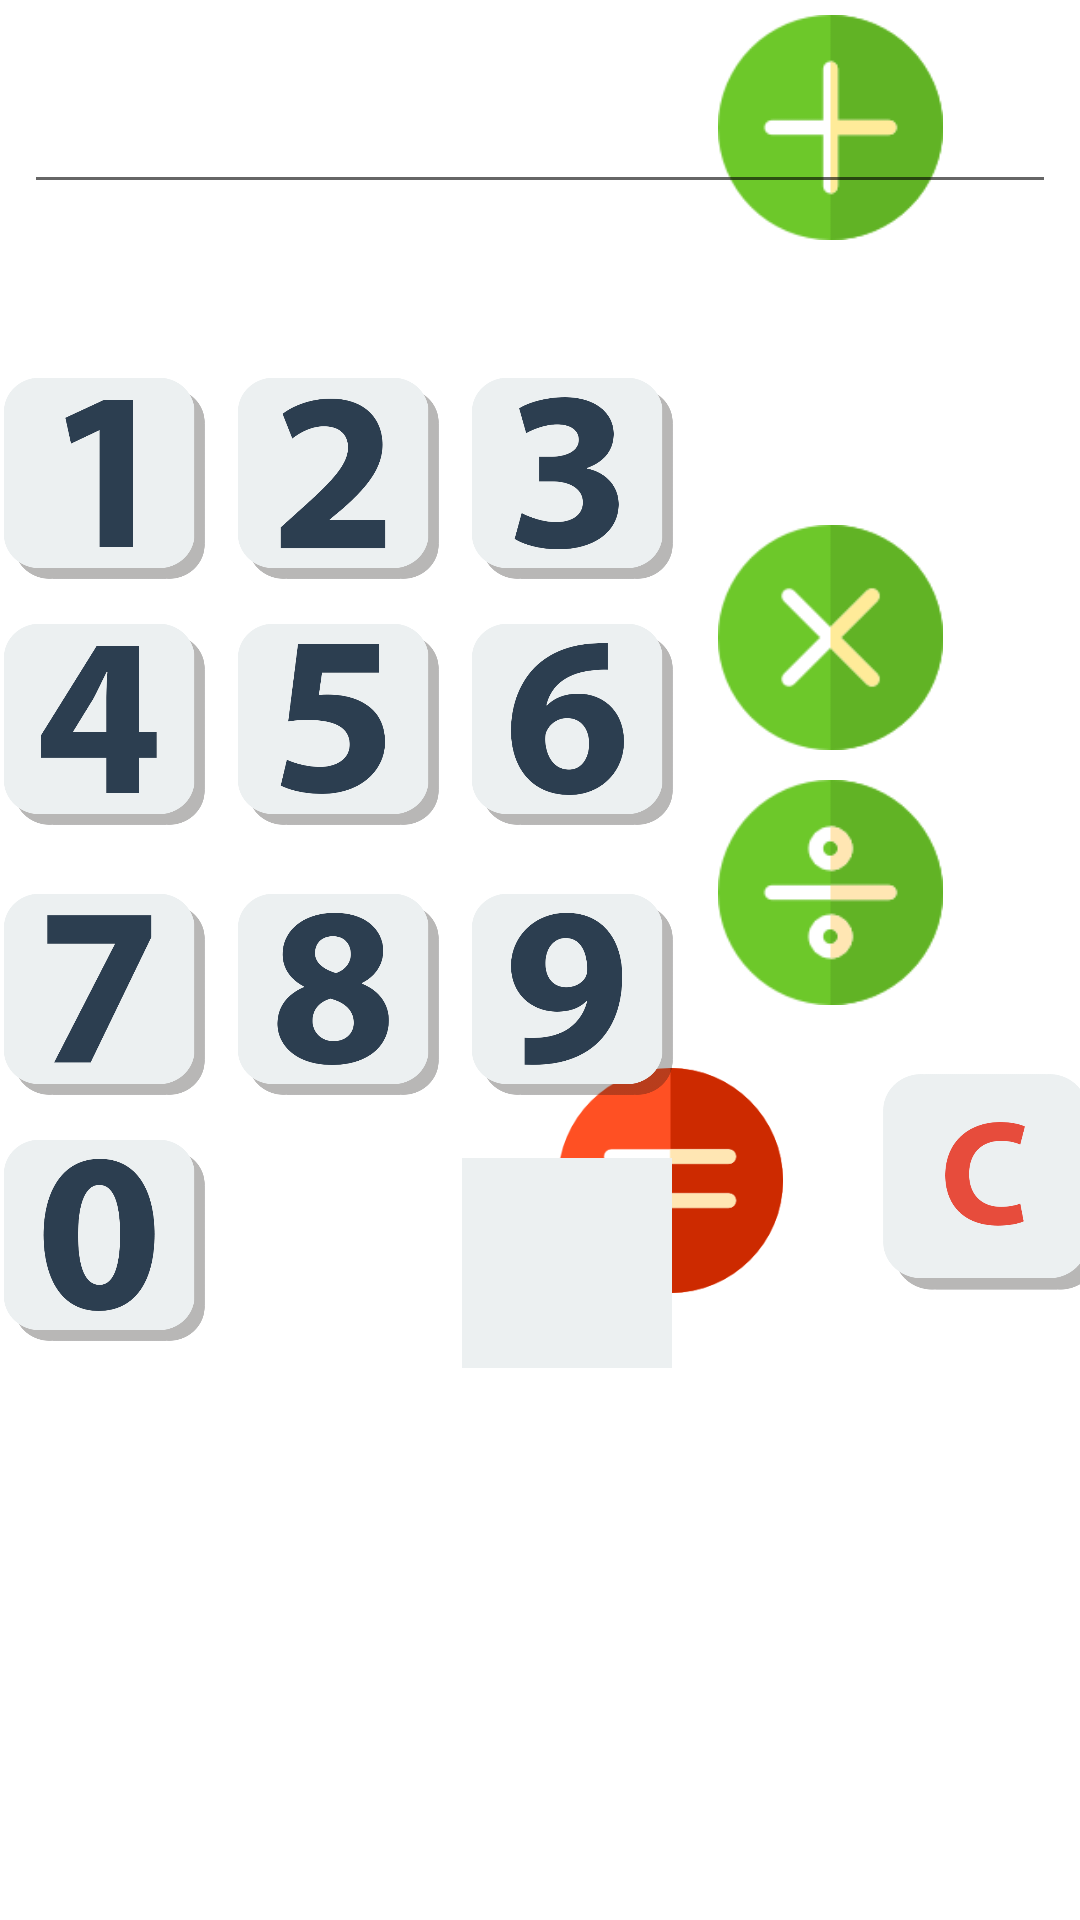

Produce the Android XML layout that renders to this screen, including the resource entries it uses.
<!-- AndroidManifest.xml: application theme Theme.CalculadoraBasicaDroid -->
<!-- res/layout/activity_main.xml -->
<androidx.constraintlayout.widget.ConstraintLayout xmlns:android="http://schemas.android.com/apk/res/android"
    xmlns:app="http://schemas.android.com/apk/res-auto"
    xmlns:tools="http://schemas.android.com/tools"
    android:layout_width="match_parent"
    android:layout_height="match_parent"
    android:paddingLeft="@dimen/activity_horizontal_margin"
    android:paddingTop="@dimen/activity_vertical_margin"
    android:paddingRight="@dimen/activity_horizontal_margin"
    android:paddingBottom="@dimen/activity_vertical_margin"
    tools:context=".MainActivity">

    <ImageButton
        android:id="@+id/imageButton"
        android:layout_width="70dp"
        android:layout_height="70dp"
        android:layout_marginTop="56dp"
        android:layout_marginEnd="8dp"
        android:background="@drawable/uno"
        android:visibility="visible"
        app:layout_constraintEnd_toStartOf="@+id/imageButton2"
        app:layout_constraintHorizontal_bias="0.5"
        app:layout_constraintHorizontal_chainStyle="packed"
        app:layout_constraintStart_toStartOf="parent"
        app:layout_constraintTop_toBottomOf="@+id/display"
        tools:ignore="MissingConstraints" />

    <ImageButton
        android:id="@+id/btIgual"
        android:layout_width="75dp"
        android:layout_height="75dp"
        android:layout_marginEnd="16dp"
        android:background="@drawable/igual"
        app:layout_constraintBottom_toBottomOf="@+id/botonC"
        app:layout_constraintEnd_toStartOf="@+id/botonC"
        app:layout_constraintStart_toStartOf="@+id/linearLayout"
        app:layout_constraintTop_toTopOf="@+id/botonC"
        app:layout_constraintVertical_bias="0.0"
        tools:ignore="MissingConstraints" />

    <ImageButton
        android:id="@+id/imageButton2"
        android:layout_width="70dp"
        android:layout_height="70dp"
        android:layout_marginTop="56dp"
        android:layout_marginEnd="16dp"
        android:background="@drawable/dos"
        app:layout_constraintEnd_toStartOf="@+id/imageButton3"
        app:layout_constraintHorizontal_bias="0.5"
        app:layout_constraintStart_toEndOf="@+id/imageButton"
        app:layout_constraintTop_toBottomOf="@+id/display"
        tools:ignore="MissingConstraints" />

    <ImageButton
        android:id="@+id/imageButton6"
        android:layout_width="70dp"
        android:layout_height="70dp"
        android:layout_marginStart="8dp"
        android:layout_marginTop="12dp"
        android:background="@drawable/seis"
        app:layout_constraintStart_toEndOf="@+id/imageButton5"
        app:layout_constraintTop_toBottomOf="@+id/imageButton3"
        tools:ignore="MissingConstraints" />

    <ImageButton
        android:id="@+id/imageButton5"
        android:layout_width="70dp"
        android:layout_height="70dp"
        android:layout_marginTop="12dp"
        android:layout_marginEnd="8dp"
        android:background="@drawable/cinco"
        app:layout_constraintEnd_toStartOf="@+id/imageButton6"
        app:layout_constraintHorizontal_bias="0.5"
        app:layout_constraintStart_toEndOf="@+id/imageButton4"
        app:layout_constraintTop_toBottomOf="@+id/imageButton2"
        tools:ignore="MissingConstraints" />

    <ImageButton
        android:id="@+id/imageButton4"
        android:layout_width="70dp"
        android:layout_height="70dp"
        android:layout_marginTop="12dp"
        android:layout_marginEnd="8dp"
        android:background="@drawable/cuatro"
        app:layout_constraintEnd_toStartOf="@+id/imageButton5"
        app:layout_constraintHorizontal_bias="0.5"
        app:layout_constraintHorizontal_chainStyle="packed"
        app:layout_constraintStart_toStartOf="parent"
        app:layout_constraintTop_toBottomOf="@+id/imageButton"
        tools:ignore="MissingConstraints" />

    <ImageButton
        android:id="@+id/imageButton7"
        android:layout_width="70dp"
        android:layout_height="70dp"
        android:layout_marginTop="20dp"
        android:layout_marginEnd="8dp"
        android:background="@drawable/siete"
        app:layout_constraintEnd_toStartOf="@+id/imageButton8"
        app:layout_constraintHorizontal_bias="0.5"
        app:layout_constraintHorizontal_chainStyle="packed"
        app:layout_constraintStart_toStartOf="parent"
        app:layout_constraintTop_toBottomOf="@+id/imageButton4"
        tools:ignore="MissingConstraints" />

    <ImageButton
        android:id="@+id/imageButton0"
        android:layout_width="70dp"
        android:layout_height="70dp"
        android:layout_marginTop="12dp"
        android:background="@drawable/cero"
        app:layout_constraintStart_toStartOf="parent"
        app:layout_constraintTop_toBottomOf="@+id/imageButton8"
        tools:ignore="MissingConstraints" />

    <ImageButton
        android:id="@+id/botonC"
        android:layout_width="75dp"
        android:layout_height="75dp"
        android:layout_marginStart="16dp"
        android:layout_marginTop="16dp"
        android:background="@drawable/c"
        app:layout_constraintEnd_toEndOf="@+id/linearLayout"
        app:layout_constraintStart_toEndOf="@+id/btIgual"
        app:layout_constraintTop_toBottomOf="@+id/linearLayout" />

    <ImageButton
        android:id="@+id/imageButton9"
        android:layout_width="70dp"
        android:layout_height="70dp"
        android:layout_marginStart="8dp"
        android:layout_marginTop="20dp"
        android:background="@drawable/nueve"
        app:layout_constraintStart_toEndOf="@+id/imageButton8"
        app:layout_constraintTop_toBottomOf="@+id/imageButton6"
        tools:ignore="MissingConstraints" />

    <LinearLayout
        android:id="@+id/linearLayout"
        android:layout_width="wrap_content"
        android:layout_height="wrap_content"
        android:layout_below="@+id/imageButton0"
        android:layout_centerHorizontal="true"
        android:orientation="vertical"
        app:layout_constraintEnd_toEndOf="parent"
        app:layout_constraintHorizontal_bias="0.852"
        app:layout_constraintStart_toStartOf="parent"
        tools:ignore="MissingConstraints"
        tools:layout_editor_absoluteY="128dp">


        <ImageButton
            android:id="@+id/imageButton13"
            android:layout_width="75dp"
            android:layout_height="75dp"
            android:layout_margin="5dp"
            android:background="@drawable/suma"
            tools:layout_editor_absoluteX="281dp"
            tools:layout_editor_absoluteY="607dp" />

        <ImageButton
            android:id="@+id/imageButton12"
            android:layout_width="75dp"
            android:layout_height="75dp"
            android:layout_margin="5dp"
            android:background="@drawable/resta"
            tools:layout_editor_absoluteX="129dp"
            tools:layout_editor_absoluteY="435dp" />

        <ImageButton
            android:id="@+id/imageButton14"
            android:layout_width="75dp"
            android:layout_height="75dp"
            android:layout_margin="5dp"
            android:background="@drawable/multiplicacion"
            tools:layout_editor_absoluteX="269dp"
            tools:layout_editor_absoluteY="448dp" />

        <ImageButton
            android:id="@+id/imageButton11"
            android:layout_width="75dp"
            android:layout_height="75dp"
            android:layout_margin="5dp"
            android:background="@drawable/division"
            tools:layout_editor_absoluteX="16dp"
            tools:layout_editor_absoluteY="417dp" />

    </LinearLayout>

    <ImageButton
        android:id="@+id/imageButton8"
        android:layout_width="70dp"
        android:layout_height="70dp"
        android:layout_marginTop="20dp"
        android:background="@drawable/ocho"
        app:layout_constraintEnd_toStartOf="@+id/imageButton9"
        app:layout_constraintHorizontal_bias="0.5"
        app:layout_constraintStart_toEndOf="@+id/imageButton7"
        app:layout_constraintTop_toBottomOf="@+id/imageButton5"
        tools:ignore="MissingConstraints" />

    <ImageButton
        android:id="@+id/imageButton3"
        android:layout_width="70dp"
        android:layout_height="70dp"
        android:layout_marginStart="8dp"
        android:layout_marginTop="56dp"
        android:layout_toEndOf="@+id/imageButton2"
        android:background="@drawable/tres"
        app:layout_constraintStart_toEndOf="@+id/imageButton2"
        app:layout_constraintTop_toBottomOf="@+id/display"
        tools:ignore="MissingConstraints" />

    <EditText
        android:id="@+id/display"
        android:layout_width="0dp"
        android:layout_height="wrap_content"
        android:layout_marginStart="8dp"
        android:layout_marginTop="8dp"
        android:layout_marginEnd="8dp"
        android:ems="10"
        android:inputType="textPersonName"
        android:text=""
        android:textAlignment="textEnd"
        android:textColor="?android:attr/colorFocusedHighlight"
        android:textSize="32dp"
        app:layout_constraintEnd_toEndOf="parent"
        app:layout_constraintStart_toStartOf="parent"
        app:layout_constraintTop_toTopOf="parent" />

    <ImageButton
        android:id="@+id/imageButton10"
        android:layout_width="70dp"
        android:layout_height="70dp"
        android:layout_marginStart="84dp"
        android:layout_marginTop="20dp"
        android:background="@drawable/punto"
        app:layout_constraintStart_toEndOf="@+id/imageButton0"
        app:layout_constraintTop_toBottomOf="@+id/imageButton9"
        app:srcCompat="@drawable/punto" />


</androidx.constraintlayout.widget.ConstraintLayout>
<!-- resources referenced by this layout -->
<resources>
  <!-- drawable c: png bitmap (drawable, 15310 bytes) -->
  <!-- drawable cero: png bitmap (drawable, 21018 bytes) -->
  <!-- drawable cinco: png bitmap (drawable, 18032 bytes) -->
  <!-- drawable cuatro: png bitmap (drawable, 13087 bytes) -->
  <!-- drawable division: png bitmap (drawable, 1959 bytes) -->
  <!-- drawable dos: png bitmap (drawable, 18093 bytes) -->
  <!-- drawable igual: png bitmap (drawable, 5203 bytes) -->
  <!-- drawable multiplicacion: png bitmap (drawable, 1505 bytes) -->
  <!-- drawable nueve: png bitmap (drawable, 21513 bytes) -->
  <!-- drawable ocho: png bitmap (drawable, 23915 bytes) -->
  <!-- drawable punto: png bitmap (drawable, 9448 bytes) -->
  <!-- drawable seis: png bitmap (drawable, 22074 bytes) -->
  <!-- drawable siete: png bitmap (drawable, 15086 bytes) -->
  <!-- drawable suma: png bitmap (drawable, 1430 bytes) -->
  <!-- drawable tres: png bitmap (drawable, 20842 bytes) -->
  <!-- drawable uno: png bitmap (drawable, 10976 bytes) -->
  <style name="Theme.CalculadoraBasicaDroid" parent="Theme.MaterialComponents.DayNight.DarkActionBar">
          
          <item name="colorPrimary">#e74c3c</item>
          <item name="colorPrimaryVariant">#e74c3c</item>
          <item name="colorOnPrimary">@color/white</item>
          
          <item name="colorSecondary">@color/teal_200</item>
          <item name="colorSecondaryVariant">@color/teal_700</item>
          <item name="colorOnSecondary">@color/black</item>
          
          <item name="android:statusBarColor" tools:targetApi="l">?attr/colorPrimaryVariant</item>
          
      </style>
  <!-- not gathered from this repository: default colours our renderer supplied (Android Studio template values) -->
  <color name="teal_200">#FF03DAC5</color>
  <color name="teal_700">#FF018786</color>
  <color name="black">#FF000000</color>
  <color name="white">#FFFFFFFF</color>
</resources>
